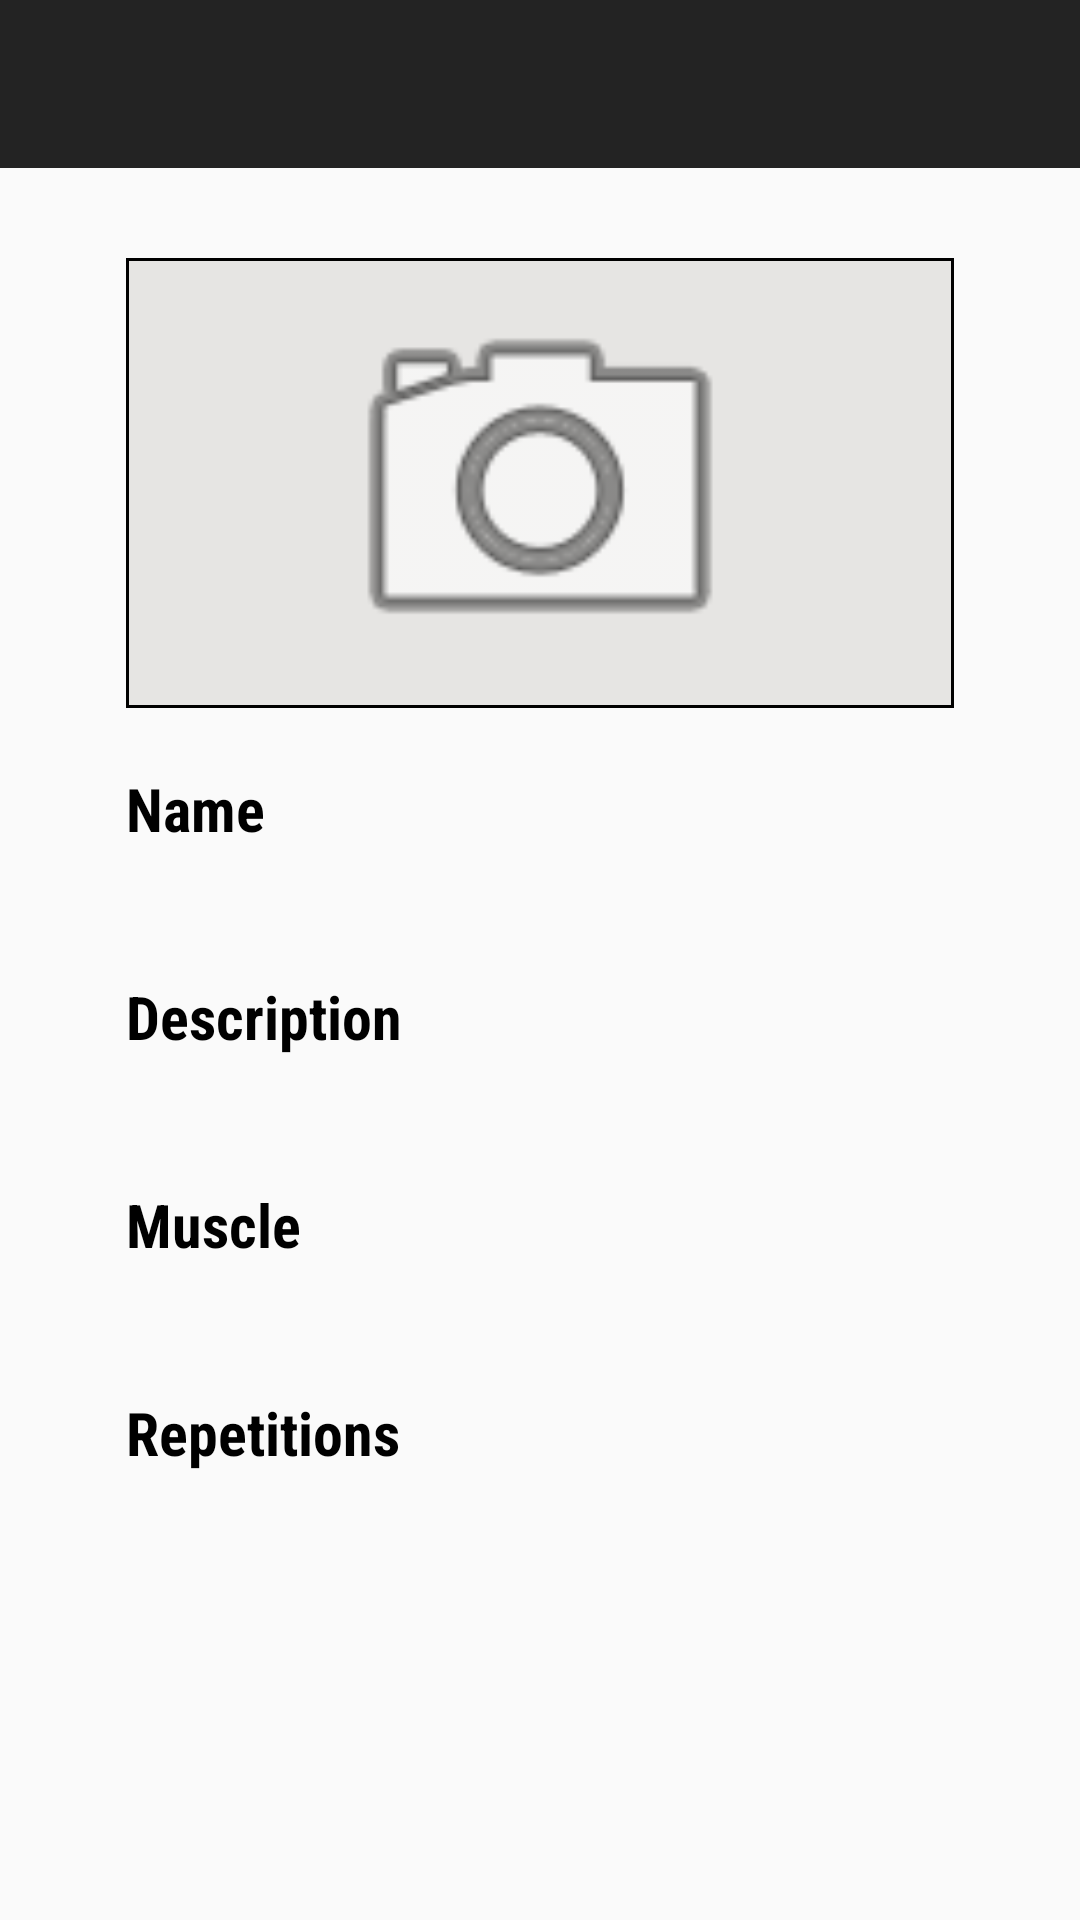

Produce the Android XML layout that renders to this screen, including the resource entries it uses.
<!-- AndroidManifest.xml: application theme Theme.Wildpress -->
<!-- res/layout/activity_exercise_view.xml -->
<?xml version="1.0" encoding="utf-8"?>
<androidx.constraintlayout.widget.ConstraintLayout xmlns:android="http://schemas.android.com/apk/res/android"
    xmlns:app="http://schemas.android.com/apk/res-auto"
    xmlns:tools="http://schemas.android.com/tools"
    android:layout_width="match_parent"
    android:layout_height="match_parent"
    tools:context=".activities.CreateExerciseActivity">

    <include
        android:id="@+id/exerciseViewToolbar"
        layout='@layout/toolbar' />


    
    <ScrollView
        android:layout_width="0dp"
        android:layout_height="0dp"
        app:layout_constraintBottom_toBottomOf="parent"
        app:layout_constraintEnd_toEndOf="parent"
        app:layout_constraintHorizontal_bias="0.0"
        app:layout_constraintStart_toStartOf="parent"
        app:layout_constraintTop_toBottomOf="@+id/exerciseViewToolbar"
        app:layout_constraintVertical_bias="0.0">

        <androidx.constraintlayout.widget.ConstraintLayout
            android:layout_width="match_parent"
            android:layout_height="match_parent"
            app:layout_constraintTop_toBottomOf="@+id/exerciseCreToolbar">

            <ImageView
                android:id="@+id/workoutCreImage"
                android:layout_width="0dp"
                android:layout_height="wrap_content"
                android:layout_marginStart="42dp"
                android:layout_marginTop="30dp"
                android:layout_marginEnd="42dp"
                android:background="@drawable/image_border"
                android:contentDescription="Exercise Image"
                android:maxWidth="120dp"
                android:maxHeight="150dp"
                android:minWidth="120dp"
                android:minHeight="150dp"
                android:padding="1dp"
                app:layout_constraintEnd_toEndOf="parent"
                app:layout_constraintStart_toStartOf="parent"
                app:layout_constraintTop_toTopOf="parent"
                app:srcCompat="@android:drawable/ic_menu_camera"
                tools:srcCompat="@android:drawable/ic_menu_camera" />

            <TextView
                android:id="@+id/exerciseNameTextView"
                android:layout_width="wrap_content"
                android:layout_height="wrap_content"
                android:layout_marginStart="42dp"
                android:layout_marginTop="20dp"
                android:text="@string/createWorkoutName"
                android:theme="@style/BlackTitleText"
                app:layout_constraintStart_toStartOf="parent"
                app:layout_constraintTop_toBottomOf="@+id/workoutCreImage" />

            <TextView
                android:id="@+id/exerciseNameText"
                android:layout_width="wrap_content"
                android:layout_height="wrap_content"
                android:layout_marginStart="44dp"
                android:theme="@style/ProfileTextTitle2"
                app:layout_constraintStart_toStartOf="parent"
                app:layout_constraintTop_toBottomOf="@+id/exerciseNameTextView" />

            <TextView
                android:id="@+id/exerciseDescriptionTextView"
                android:layout_width="wrap_content"
                android:layout_height="wrap_content"
                android:layout_marginStart="42dp"
                android:layout_marginTop="10dp"
                android:text="@string/exerciseCreDescription"
                android:theme="@style/BlackTitleText"
                app:layout_constraintStart_toStartOf="parent"
                app:layout_constraintTop_toBottomOf="@+id/exerciseNameText" />

            <TextView
                android:id="@+id/exerciseDescriptionText"
                android:layout_width="wrap_content"
                android:layout_height="wrap_content"
                android:layout_marginStart="44dp"
                android:theme="@style/ProfileTextTitle2"
                app:layout_constraintStart_toStartOf="parent"
                app:layout_constraintTop_toBottomOf="@+id/exerciseDescriptionTextView" />

            <TextView
                android:id="@+id/exerciseMuscleTextView"
                android:layout_width="wrap_content"
                android:layout_height="wrap_content"
                android:layout_marginStart="42dp"
                android:layout_marginTop="10dp"
                android:text="@string/exerciseViewMuscle"
                android:theme="@style/BlackTitleText"
                app:layout_constraintStart_toStartOf="parent"
                app:layout_constraintTop_toBottomOf="@+id/exerciseDescriptionText" />

            <TextView
                android:id="@+id/exerciseMuscleText"
                android:layout_width="wrap_content"
                android:layout_height="wrap_content"
                android:layout_marginStart="44dp"
                android:theme="@style/ProfileTextTitle2"
                app:layout_constraintStart_toStartOf="parent"
                app:layout_constraintTop_toBottomOf="@+id/exerciseMuscleTextView" />

            <TextView
                android:id="@+id/exerciseRepetitionsTextView"
                android:layout_width="wrap_content"
                android:layout_height="wrap_content"
                android:layout_marginStart="42dp"
                android:layout_marginTop="10dp"
                android:text="@string/exerciseViewRepetitions"
                android:theme="@style/BlackTitleText"
                app:layout_constraintStart_toStartOf="parent"
                app:layout_constraintTop_toBottomOf="@+id/exerciseMuscleText" />

            <TextView
                android:id="@+id/exerciseRepetitionsText"
                android:layout_width="wrap_content"
                android:layout_height="wrap_content"
                android:layout_marginStart="44dp"
                android:theme="@style/ProfileTextTitle2"
                app:layout_constraintStart_toStartOf="parent"
                app:layout_constraintTop_toBottomOf="@+id/exerciseRepetitionsTextView" />


        </androidx.constraintlayout.widget.ConstraintLayout>

    </ScrollView>
</androidx.constraintlayout.widget.ConstraintLayout>
<!-- res/layout/toolbar.xml (included above) -->
<?xml version="1.0" encoding="utf-8"?>
<com.google.android.material.appbar.AppBarLayout xmlns:android="http://schemas.android.com/apk/res/android"
    xmlns:app="http://schemas.android.com/apk/res-auto"
    android:orientation="vertical"
    android:layout_width="match_parent"
    android:layout_height="wrap_content">

    <com.google.android.material.appbar.MaterialToolbar
        android:id="@+id/toolbar"
        android:layout_width="match_parent"
        android:layout_height="wrap_content"
        app:titleTextColor="@color/white"
        app:titleCentered="true"
        app:theme="@style/ToolbarTheme"
        app:titleTextAppearance="@style/ToolbarTheme.TitleText">
    </com.google.android.material.appbar.MaterialToolbar>

</com.google.android.material.appbar.AppBarLayout>
<!-- resources referenced by this layout -->
<resources>
  <color name="white">#FFFFFFFF</color>
  <!-- drawable image_border (drawable) -->
  <?xml version="1.0" encoding="utf-8"?>
  <shape xmlns:android="http://schemas.android.com/apk/res/android">
      <stroke
          android:width="1dp"
          android:color="@color/black" />
  
      
      <solid
          android:color="@color/imageBorderColor"
          android:paddingLeft="10dp"
          android:paddingTop="10dp"/>
      <padding
          android:left="10dp"
          android:top="10dp"
          android:right="10dp"
          android:bottom="10dp" />
  </shape>
  <string name="createWorkoutName">Name</string>
  <string name="exerciseCreDescription">Description</string>
  <string name="exerciseViewMuscle">Muscle</string>
  <string name="exerciseViewRepetitions">Repetitions</string>
  <style name="BlackTitleText">
          <item name="android:textColor">@color/black</item>
          <item name="android:textStyle">bold</item>
          <item name="android:textSize">20sp</item>
          <item name="android:fontFamily">sans-serif-condensed</item>
      </style>
  <style name="ProfileTextTitle2">
          <item name="android:textStyle">bold</item>
          <item name="android:textSize">24sp</item>
          <item name="android:textColor">@color/secondary</item>
          <item name="android:fontFamily">sans-serif-condensed</item>
      </style>
  <style name="ToolbarTheme" parent="ThemeOverlay.AppCompat.ActionBar">
          <item name="android:background">@color/primary</item>
          <item name="colorControlNormal">@color/accent</item>
          <item name="titleTextColor">@color/white</item>
      </style>
  <style name="ToolbarTheme.TitleText" parent="@style/TextAppearance.AppCompat.Widget.ActionBar.Title">
          <item name="android:layout_width">match_parent</item>
          <item name="android:layout_height">wrap_content</item>
          <item name="android:gravity">center</item>
          <item name="android:textSize">24sp</item>
          <item name="android:textStyle">bold</item>
      </style>
  <style name="Theme.Wildpress" parent="Theme.AppCompat.Light.NoActionBar">
          
          <item name="colorPrimary">@color/primary</item>
          <item name="colorPrimaryVariant">@color/purple_700</item>
          <item name="colorOnPrimary">@color/primary</item>
          
          <item name="colorSecondary">@color/secondary</item>
          <item name="colorSecondaryVariant">@color/teal_700</item>
          <item name="colorOnSecondary">@color/black</item>
          
          <item name="android:statusBarColor">?attr/colorPrimaryVariant</item>
          
      </style>
  <color name="black">#FF000000</color>
  <color name="imageBorderColor">#e6e5e3</color>
  <color name="secondary">#FF6624</color>
  <color name="primary">#232323</color>
  <color name="accent">#FFFFFFFF</color>
  <color name="purple_700">#FF3700B3</color>
  <color name="teal_700">#FF018786</color>
</resources>
